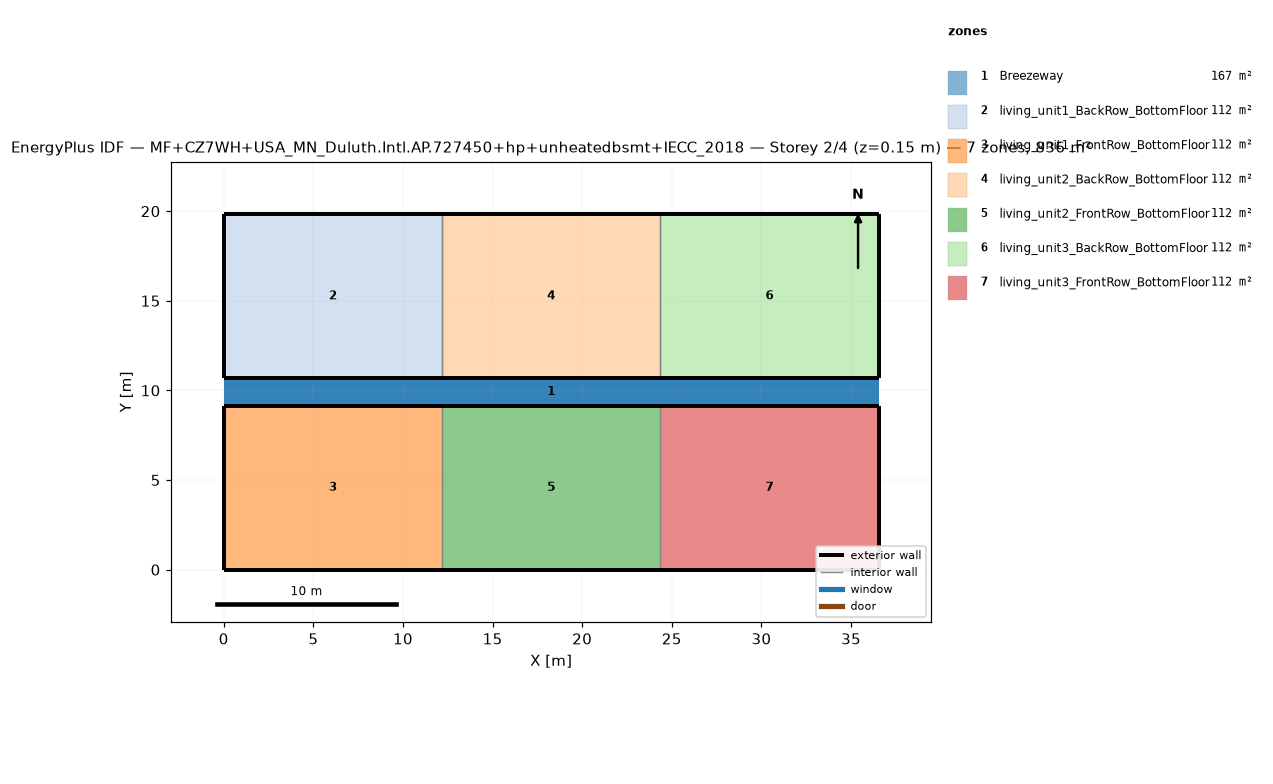
=== STOREY PLAN SPEC (per zone: floor XY polygon, exterior-wall plan segments, windows/doors) ===
zone 1: Breezeway  (167.0 m²)
  floor: (36.54, 9.16) (0.00, 9.16) (0.00, 10.68) (36.54, 10.68)
  floor: (36.54, 9.16) (0.00, 9.16) (0.00, 10.68) (36.54, 10.68)
  floor: (36.54, 9.16) (0.00, 9.16) (0.00, 10.68) (36.54, 10.68)
zone 2: living_unit1_BackRow_BottomFloor  (111.5 m²)
  floor: (12.18, 10.68) (0.00, 10.68) (0.00, 19.84) (12.18, 19.84)
  exterior wall: (0.00, 10.68) – (12.18, 10.68)  [12.2 m]
  exterior wall: (12.18, 19.84) – (0.00, 19.84)  [12.2 m]
  exterior wall: (0.00, 19.84) – (0.00, 10.68)  [9.2 m]
  interior walls: 1
zone 3: living_unit1_FrontRow_BottomFloor  (111.5 m²)
  floor: (12.18, 0.00) (0.00, 0.00) (0.00, 9.16) (12.18, 9.16)
  exterior wall: (0.00, 0.00) – (12.18, 0.00)  [12.2 m]
  exterior wall: (12.18, 9.16) – (0.00, 9.16)  [12.2 m]
  exterior wall: (0.00, 9.16) – (0.00, 0.00)  [9.2 m]
  interior walls: 1
zone 4: living_unit2_BackRow_BottomFloor  (111.5 m²)
  floor: (24.36, 10.68) (12.18, 10.68) (12.18, 19.84) (24.36, 19.84)
  exterior wall: (12.18, 10.68) – (24.36, 10.68)  [12.2 m]
  exterior wall: (24.36, 19.84) – (12.18, 19.84)  [12.2 m]
  interior walls: 2
zone 5: living_unit2_FrontRow_BottomFloor  (111.5 m²)
  floor: (24.36, 0.00) (12.18, 0.00) (12.18, 9.16) (24.36, 9.16)
  exterior wall: (12.18, 0.00) – (24.36, 0.00)  [12.2 m]
  exterior wall: (24.36, 9.16) – (12.18, 9.16)  [12.2 m]
  interior walls: 2
zone 6: living_unit3_BackRow_BottomFloor  (111.5 m²)
  floor: (36.54, 10.68) (24.36, 10.68) (24.36, 19.84) (36.54, 19.84)
  exterior wall: (24.36, 10.68) – (36.54, 10.68)  [12.2 m]
  exterior wall: (36.54, 10.68) – (36.54, 19.84)  [9.2 m]
  exterior wall: (36.54, 19.84) – (24.36, 19.84)  [12.2 m]
  interior walls: 1
zone 7: living_unit3_FrontRow_BottomFloor  (111.5 m²)
  floor: (36.54, 0.00) (24.36, 0.00) (24.36, 9.16) (36.54, 9.16)
  exterior wall: (24.36, 0.00) – (36.54, 0.00)  [12.2 m]
  exterior wall: (36.54, 0.00) – (36.54, 9.16)  [9.2 m]
  exterior wall: (36.54, 9.16) – (24.36, 9.16)  [12.2 m]
  interior walls: 1

=== DERIVED (storey summary) ===
Building: MF+CZ7WH+USA_MN_Duluth.Intl.AP.727450+hp+unheatedbsmt+IECC_2018
Storey: 2 of 4  (floor level z = 0.15 m)
Storey gross floor area: 836.2 m²
Zones on this storey: 7
  - Breezeway: floor 167.0 m²
  - living_unit1_BackRow_BottomFloor: floor 111.5 m²; exterior wall 33.5 m (86.9 m²); WWR 0.0%
  - living_unit1_FrontRow_BottomFloor: floor 111.5 m²; exterior wall 33.5 m (86.9 m²); WWR 0.0%
  - living_unit2_BackRow_BottomFloor: floor 111.5 m²; exterior wall 24.4 m (63.1 m²); WWR 0.0%
  - living_unit2_FrontRow_BottomFloor: floor 111.5 m²; exterior wall 24.4 m (63.1 m²); WWR 0.0%
  - living_unit3_BackRow_BottomFloor: floor 111.5 m²; exterior wall 33.5 m (86.9 m²); WWR 0.0%
  - living_unit3_FrontRow_BottomFloor: floor 111.5 m²; exterior wall 33.5 m (86.9 m²); WWR 0.0%
Zone adjacency (shared interzone walls):
  - living_unit1_BackRow_BottomFloor ↔ living_unit2_BackRow_BottomFloor
  - living_unit1_FrontRow_BottomFloor ↔ living_unit2_FrontRow_BottomFloor
  - living_unit2_BackRow_BottomFloor ↔ living_unit3_BackRow_BottomFloor
  - living_unit2_FrontRow_BottomFloor ↔ living_unit3_FrontRow_BottomFloor